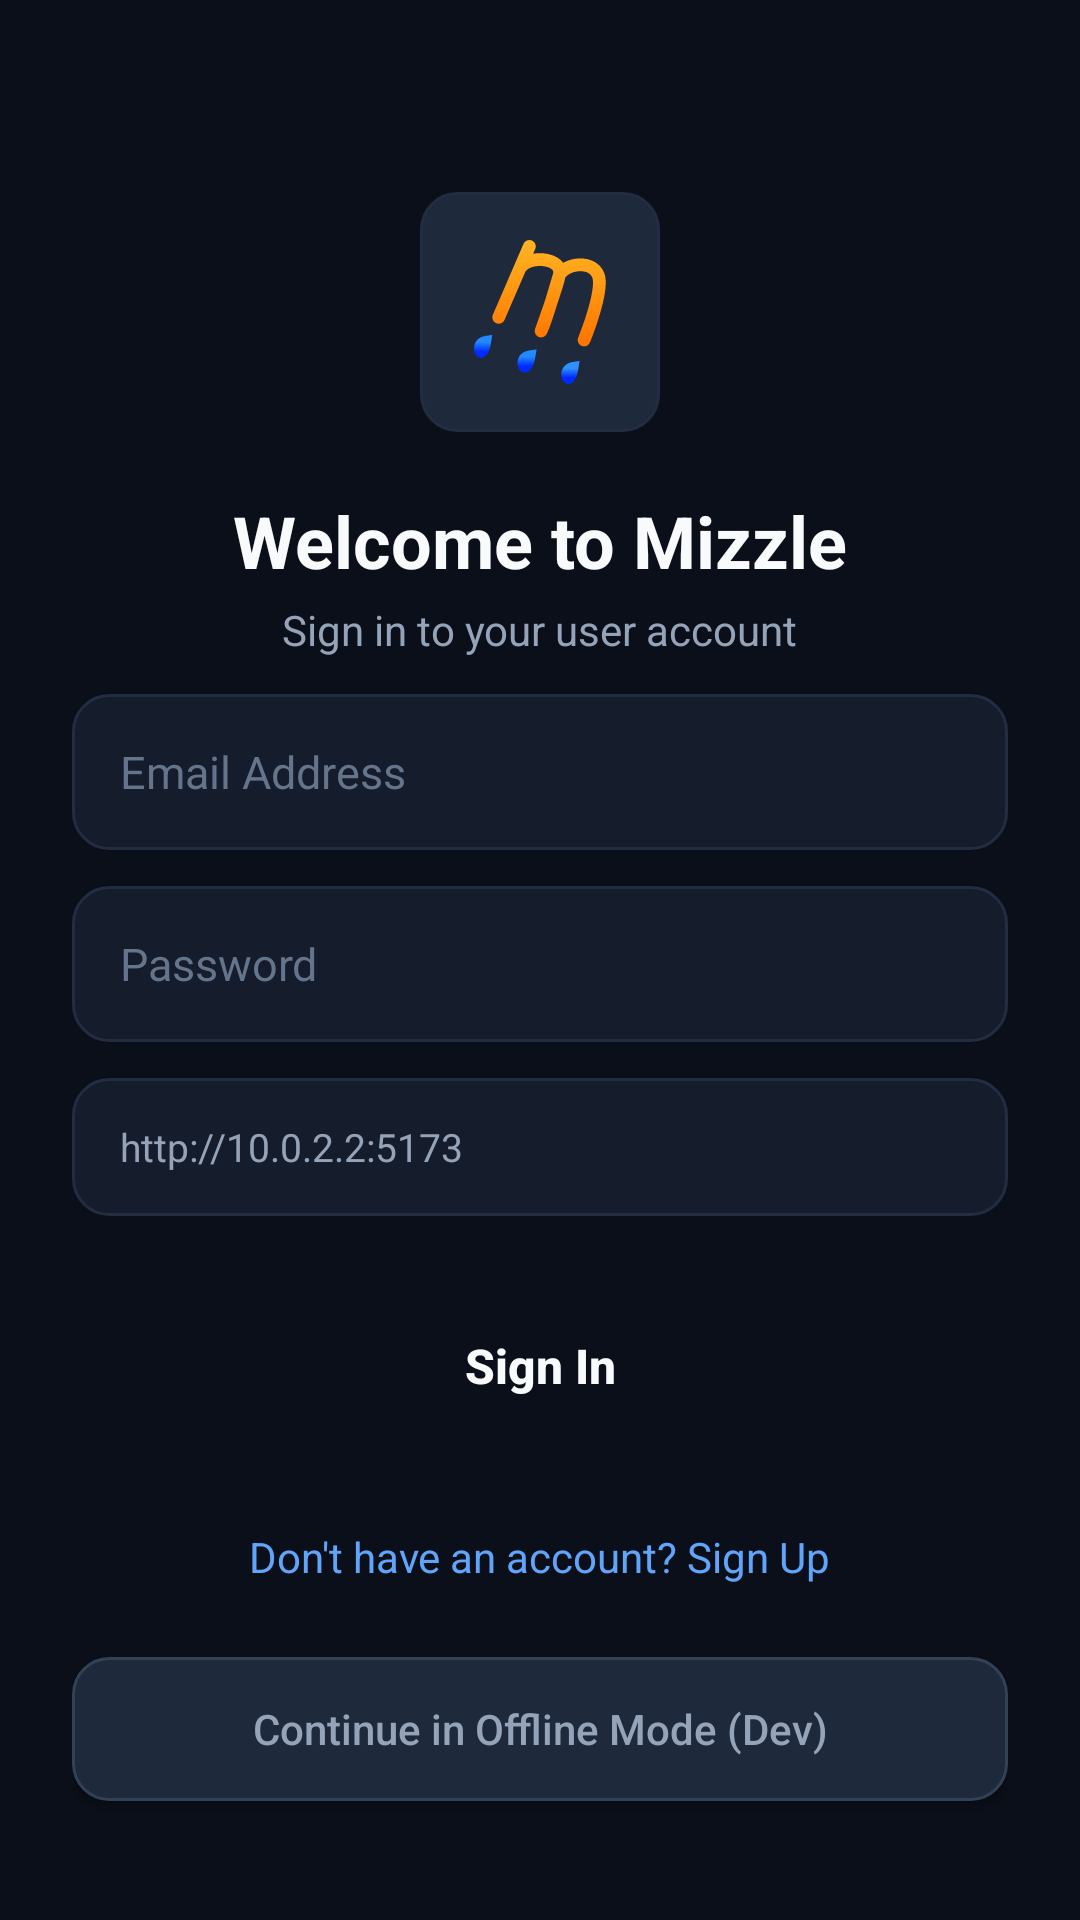

Android layout source for this screen:
<!-- AndroidManifest.xml: application theme GdxTheme -->
<!-- res/layout/activity_login.xml -->
<?xml version="1.0" encoding="utf-8"?>
<ScrollView xmlns:android="http://schemas.android.com/apk/res/android"
    xmlns:app="http://schemas.android.com/apk/res-auto"
    android:layout_width="match_parent"
    android:layout_height="match_parent"
    android:background="@color/bg_dark"
    android:fillViewport="true">

    <LinearLayout
        android:layout_width="match_parent"
        android:layout_height="wrap_content"
        android:gravity="center_horizontal"
        android:orientation="vertical"
        android:padding="24dp">

        <ImageView
            android:id="@+id/logoImageView"
            android:layout_width="80dp"
            android:layout_height="80dp"
            android:layout_marginTop="40dp"
            android:background="@drawable/bg_icon_badge"
            android:contentDescription="Mizzle Logo"
            android:padding="16dp"
            android:src="@drawable/icon_mizzle" />

        <TextView
            android:id="@+id/titleTextView"
            android:layout_width="wrap_content"
            android:layout_height="wrap_content"
            android:layout_marginTop="20dp"
            android:text="Welcome to Mizzle"
            android:textColor="@color/text_primary"
            android:textSize="24sp"
            android:textStyle="bold" />

        <TextView
            android:id="@+id/subtitleTextView"
            android:layout_width="wrap_content"
            android:layout_height="wrap_content"
            android:layout_marginTop="4dp"
            android:text="Sign in to your user account"
            android:textColor="@color/text_secondary"
            android:textSize="14sp" />

        <TextView
            android:id="@+id/errorTextView"
            android:layout_width="match_parent"
            android:layout_height="wrap_content"
            android:layout_marginTop="16dp"
            android:background="@drawable/bg_input"
            android:padding="14dp"
            android:textColor="@color/danger"
            android:textSize="14sp"
            android:visibility="gone" />

        
        <EditText
            android:id="@+id/nameEditText"
            android:layout_width="match_parent"
            android:layout_height="52dp"
            android:layout_marginTop="24dp"
            android:background="@drawable/bg_input"
            android:hint="Full Name"
            android:inputType="textPersonName"
            android:paddingHorizontal="16dp"
            android:textColor="@color/text_primary"
            android:textColorHint="@color/text_tertiary"
            android:textSize="15sp"
            android:visibility="gone" />

        
        <EditText
            android:id="@+id/emailEditText"
            android:layout_width="match_parent"
            android:layout_height="52dp"
            android:layout_marginTop="12dp"
            android:background="@drawable/bg_input"
            android:hint="Email Address"
            android:inputType="textEmailAddress"
            android:paddingHorizontal="16dp"
            android:textColor="@color/text_primary"
            android:textColorHint="@color/text_tertiary"
            android:textSize="15sp" />

        
        <EditText
            android:id="@+id/passwordEditText"
            android:layout_width="match_parent"
            android:layout_height="52dp"
            android:layout_marginTop="12dp"
            android:background="@drawable/bg_input"
            android:hint="Password"
            android:inputType="textPassword"
            android:paddingHorizontal="16dp"
            android:textColor="@color/text_primary"
            android:textColorHint="@color/text_tertiary"
            android:textSize="15sp" />

        
        <EditText
            android:id="@+id/serverUrlEditText"
            android:layout_width="match_parent"
            android:layout_height="46dp"
            android:layout_marginTop="12dp"
            android:background="@drawable/bg_input"
            android:hint="Server URL (e.g. http://10.0.2.2:5173)"
            android:inputType="textUri"
            android:paddingHorizontal="16dp"
            android:text="http://10.0.2.2:5173"
            android:textColor="@color/text_secondary"
            android:textColorHint="@color/text_tertiary"
            android:textSize="13sp" />

        <ProgressBar
            android:id="@+id/progressBar"
            android:layout_width="wrap_content"
            android:layout_height="wrap_content"
            android:layout_marginTop="16dp"
            android:indeterminateTint="@color/primary"
            android:visibility="gone" />

        
        <Button
            android:id="@+id/submitButton"
            android:layout_width="match_parent"
            android:layout_height="52dp"
            android:layout_marginTop="24dp"
            android:background="@drawable/bg_button_primary"
            android:text="Sign In"
            android:textAllCaps="false"
            android:textColor="@color/text_primary"
            android:textSize="16sp"
            android:textStyle="bold"
            app:backgroundTint="@null" />

        
        <TextView
            android:id="@+id/toggleModeTextView"
            android:layout_width="wrap_content"
            android:layout_height="wrap_content"
            android:layout_marginTop="20dp"
            android:padding="8dp"
            android:text="Don't have an account? Sign Up"
            android:textColor="@color/primary_light"
            android:textSize="14sp" />

        
        <Button
            android:id="@+id/offlineModeButton"
            android:layout_width="match_parent"
            android:layout_height="48dp"
            android:layout_marginTop="16dp"
            android:background="@drawable/bg_button_secondary"
            android:text="Continue in Offline Mode (Dev)"
            android:textAllCaps="false"
            android:textColor="@color/text_secondary"
            android:textSize="14sp"
            app:backgroundTint="@null" />

    </LinearLayout>
</ScrollView>
<!-- resources referenced by this layout -->
<resources>
  <color name="bg_dark">#0B0F19</color>
  <color name="danger">#EF4444</color>
  <color name="primary">#3B82F6</color>
  <color name="primary_light">#60A5FA</color>
  <color name="text_primary">#F8FAFC</color>
  <color name="text_secondary">#94A3B8</color>
  <color name="text_tertiary">#64748B</color>
  <!-- drawable bg_button_secondary (drawable) -->
  <?xml version="1.0" encoding="utf-8"?>
  <shape xmlns:android="http://schemas.android.com/apk/res/android"
      android:shape="rectangle">
      <solid android:color="@color/bg_surface_elevated" />
      <corners android:radius="12dp" />
      <stroke
          android:width="1dp"
          android:color="@color/border_light" />
  </shape>
  <!-- drawable bg_icon_badge (drawable) -->
  <?xml version="1.0" encoding="utf-8"?>
  <shape xmlns:android="http://schemas.android.com/apk/res/android"
      android:shape="rectangle">
      <solid android:color="@color/bg_surface_elevated" />
      <corners android:radius="12dp" />
      <stroke
          android:width="1dp"
          android:color="@color/border_dark" />
  </shape>
  <!-- drawable bg_input (drawable) -->
  <?xml version="1.0" encoding="utf-8"?>
  <shape xmlns:android="http://schemas.android.com/apk/res/android"
      android:shape="rectangle">
      <solid android:color="@color/bg_surface" />
      <corners android:radius="12dp" />
      <stroke
          android:width="1dp"
          android:color="@color/border_dark" />
  </shape>
  <!-- drawable icon_mizzle: vector/xml drawable (drawable, 4774 chars, omitted) -->
  <style name="GdxTheme" parent="Theme.Material3.Dark.NoActionBar">
          <item name="android:windowBackground">@color/bg_dark</item>
          <item name="android:colorBackground">@color/bg_dark</item>
          <item name="colorSurface">@color/bg_surface</item>
          <item name="colorPrimary">@color/primary</item>
          <item name="colorSecondary">@color/accent</item>
          <item name="android:textColorPrimary">@color/text_primary</item>
          <item name="android:textColorSecondary">@color/text_secondary</item>
          <item name="android:navigationBarColor">@color/bottom_nav_bg</item>
          <item name="android:statusBarColor">@color/bg_dark</item>
      </style>
  <color name="bg_surface_elevated">#1E293B</color>
  <color name="border_light">#334155</color>
  <color name="border_dark">#232D42</color>
  <color name="bg_surface">#151C2C</color>
  <color name="accent">#8B5CF6</color>
  <color name="bottom_nav_bg">#0F172A</color>
</resources>
